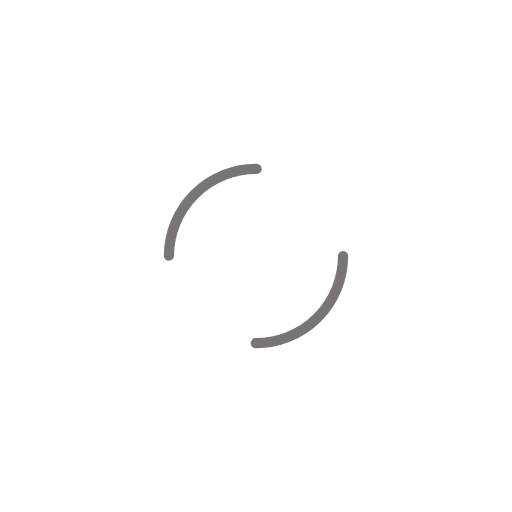
t = 0.00 s
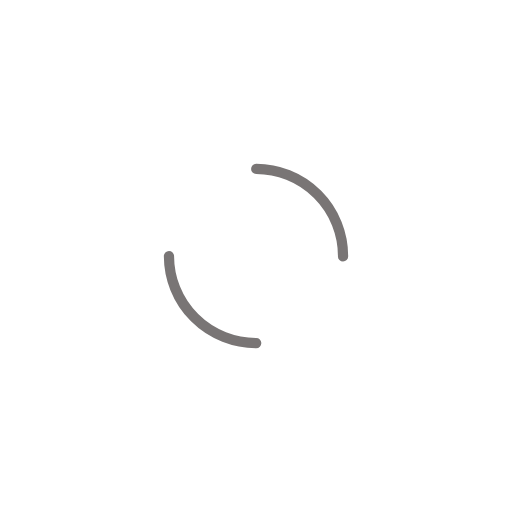
t = 0.31 s
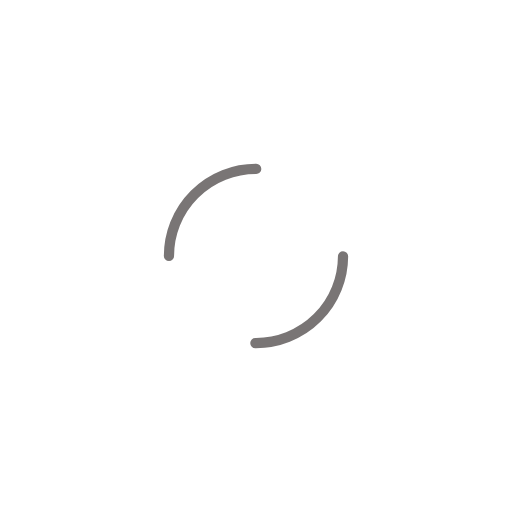
t = 0.63 s
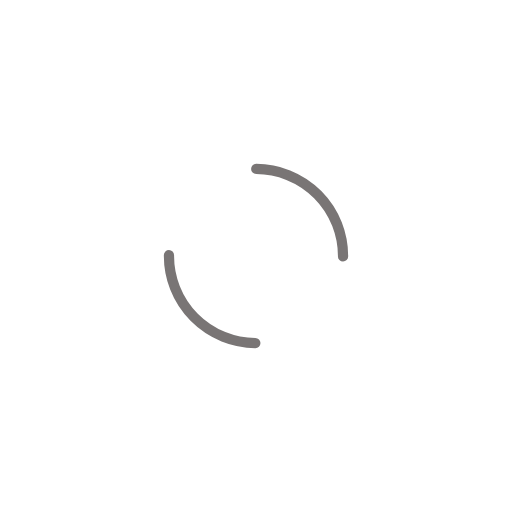
t = 0.94 s

The animated SVG that drew these frames (rendered in a browser with its animation timeline set to each time). Animation: 1 SMIL element (animateTransform=1); one cycle of 1.25 s, repeats indefinitely.

<?xml version="1.0" encoding="utf-8"?>
<svg xmlns="http://www.w3.org/2000/svg" xmlns:xlink="http://www.w3.org/1999/xlink" style="margin: auto; background: rgb(255, 255, 255); display: block; shape-rendering: auto;" width="104px" height="104px" viewBox="0 0 100 100" preserveAspectRatio="xMidYMid">
<circle cx="50" cy="50" r="17" stroke-width="2" stroke="#797575" stroke-dasharray="26.703537555513243 26.703537555513243" fill="none" stroke-linecap="round">
  <animateTransform attributeName="transform" type="rotate" repeatCount="indefinite" dur="1.25s" keyTimes="0;1" values="0 50 50;360 50 50"></animateTransform>
</circle>
<!-- [ldio] generated by https://loading.io/ --></svg>